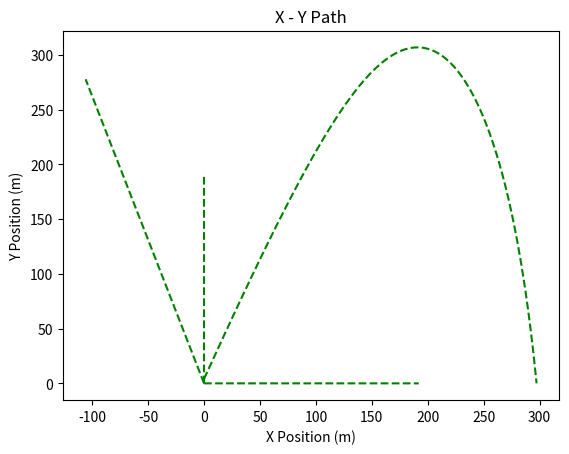

Source code (Python):
import numpy as np
import matplotlib.pyplot as plt

# - - - - - - - - - - - - - - - - - - - - - - - - - - - - - - - - - - - - - -
# PHYSICS 216 201: HOMEWORK 4 PROBLEM 3
# [redacted]

# Problem #3: A 10 kg pumpkin is launched at 100 m/s from a height of 4 m
#             with a altitude of (0.942 * 360 = 339.12) and a azimuth of 
#             (0.942 * 70 = 65.94) at an initial velocity of 100 m/s
# Notes:      Assume that the atmosphere's gas is stationary and ignore the
#             effects of the Earth's rotation

# - - - - - - - - - - - - - - - - - - - - - - - - - - - - - - - - - - - - - -
# Set Up: Constants and Euler Functions

gravity = g = 9.8       # meters / second^2
height = z = 4          # meters
H = 8 * 1000            # meters | Constant
R = 6370 * 1000         # meters | Earth's Radius
delta_t = 0.0001        # seconds
mass = m = 10           # kilograms
initial_vel = 100       # meters / seconds
ang_vel = 7.29*10**-5   # radians / seconds

student_factor = 0.942
altitude = student_factor * 70   # degrees
azimuth = student_factor * 360   # degrees
latitude = 49           # degrees North

# Convert into Radians
alt = altitude / 180 * np.pi
azi = azimuth / 180 * np.pi
lat = latitude / 180 * np.pi


# Angular Velocity Components
ang_cos = ang_vel * np.cos(lat)
ang_sin = ang_vel * np.sin(lat)

# Time
time = [0]

# Actual Initial Positions, Velocities, and Acceleration
x_pos = [0]
y_pos = [0]
z_pos = [4]

x_vel = [initial_vel * np.cos(alt) * np.sin(azi)]
y_vel = [initial_vel * np.cos(alt) * np.cos(azi)]
z_vel = [initial_vel * np.sin(alt)]

x_acc = [0]
y_acc = [0]
z_acc = [-g - (0.043 * np.exp(-z_pos[-1]/H)) * z_vel[-1] * initial_vel / mass]

# Euler Functions | Essentially the same function
def euler_velocity(t, v_0, a):            # Returns Updated Velocity
    return a * t + v_0

def euler_position(t, p_0, v):            # Returns Updated Position
    return v * t + p_0

def corr_velocity(t, v_0, a):             # Returns Corrected Velocity
    return a * t + v_0

def corr_position(t, p_0, v):             # Returns Corrected Position
    return v * t + p_0

def pred_corr(euler, corrected):          # Returns Predictor Corrected Value
    return (euler + corrected)/2

# - - - - - - - - - - - - - - - - - - - - - - - - - - - - - - - - - - - - - -
# Numerially Euler Integrates Until Pumpkin Hits the Ground
def projectile(height = 4, initial_vel = 200, north = 'False', drag = 0.042): 
    if (north == 'North'):
        print('North')
        x_vel = [0]
        y_vel = [initial_vel]
        z_vel = [0]
    elif (north == 'East'):
        x_vel = [initial_vel]
        y_vel = [0]
        z_vel = [0]
        print('East')
    else:
        x_vel = [initial_vel * np.cos(alt) * np.sin(azi)]
        y_vel = [initial_vel * np.cos(alt) * np.cos(azi)]
        z_vel = [initial_vel * np.sin(alt)]
        
    # Time
    time = [0]
    # Actual Initial Positions, Velocities, and Acceleration
    x_pos = [0]
    y_pos = [0]
    z_pos = [height]
    
    x_acc = [0]
    y_acc = [0]
    z_acc = [-9.8 * (1 + z_pos[-1]/R) ** -2 - (drag * np.exp(-z_pos[-1]/H)) * 
             z_vel[-1] * initial_vel / mass]
    
    while (z_pos[-1] > 0):
        # Updates Time, Drag, Grabitational Force, and Total Velocity
        time.append(time[-1] + 1.5 * delta_t) # Current time
        b = drag * np.exp(-z_pos[-1]/H)       # Current b value
        g = 9.8 * (1 + z_pos[-1]/R) ** -2     # Current gravitational force
        total_vel = np.sqrt(x_vel[-1]**2 + y_vel[-1]**2 + z_vel[-1]**2)
        
        # Euler Acceleration, Velocity, and Position
        x_acc_eul = -b * x_vel[-1] * total_vel / mass
        x_acc_eul -= 2 * z_vel[-1] * ang_cos 
        x_acc_eul += 2 * y_vel[-1] * ang_sin - x_pos[-1] * ang_vel**2
        y_acc_eul = -b * y_vel[-1] * total_vel / mass
        y_acc_eul -= 2 * x_vel[-1] * ang_sin
        y_acc_eul -= ang_sin * (z_pos[-1] * ang_cos - y_pos[-1] * ang_sin)
        z_acc_eul = -g - b * z_vel[-1] * total_vel / mass 
        z_acc_eul += 2 * x_vel[-1] * ang_cos
        z_acc_eul += ang_cos * (z_pos[-1] * ang_cos - y_pos[-1] * ang_sin)
        
        x_vel_eul = euler_velocity(delta_t, x_vel[-1], x_acc[-1])
        y_vel_eul = euler_velocity(delta_t, y_vel[-1], y_acc[-1])
        z_vel_eul = euler_velocity(delta_t, z_vel[-1], z_acc[-1])
        
        x_pos_eul = euler_position(delta_t, x_pos[-1], x_vel[-1])
        y_pos_eul = euler_position(delta_t, y_pos[-1], y_vel[-1])
        z_pos_eul = euler_position(delta_t, z_pos[-1], z_vel[-1])
        
        euler_vel = np.sqrt(x_vel_eul**2 + y_vel_eul**2 + z_vel_eul**2)
        
        # Corrected Acceleration, Velocity, and Position
        x_acc_cor = -b * x_vel_eul * euler_vel / mass
        x_acc_eul -= 2 * z_vel_eul * ang_cos 
        x_acc_eul += 2 * y_vel_eul * ang_sin - x_pos_eul * ang_vel**2
        y_acc_cor = -b * y_vel_eul * euler_vel / mass
        y_acc_eul -= 2 * x_vel_eul * ang_sin
        y_acc_eul -= ang_sin * (z_pos_eul * ang_cos - y_pos_eul * ang_sin)
        z_acc_cor = -g - b * z_vel_eul * euler_vel / mass
        z_acc_cor += 2 * x_vel_eul * ang_cos
        z_acc_cor += ang_cos * (z_pos_eul * ang_cos - y_pos_eul * ang_sin)
        
        x_vel_cor = corr_velocity(delta_t, x_vel_eul, x_acc_eul)
        y_vel_cor = corr_velocity(delta_t, y_vel_eul, y_acc_eul)
        z_vel_cor = corr_velocity(delta_t, z_vel_eul, z_acc_eul)
        
        x_pos_cor = corr_position(delta_t, x_pos_eul, x_vel_eul)
        y_pos_cor = corr_position(delta_t, y_pos_eul, y_vel_eul)
        z_pos_cor = corr_position(delta_t, z_pos_eul, z_vel_eul)
        
        # Actual Acceleration, Velocity, and Position
        x_acc.append(pred_corr(x_acc_eul, x_acc_cor))
        y_acc.append(pred_corr(y_acc_eul, y_acc_cor))
        z_acc.append(pred_corr(z_acc_eul, z_acc_cor))
        
        x_vel.append(pred_corr(x_vel_eul, x_vel_cor))
        y_vel.append(pred_corr(y_vel_eul, y_vel_cor))
        z_vel.append(pred_corr(z_vel_eul, z_vel_cor))
        
        x_pos.append(pred_corr(x_pos_eul, x_pos_cor))
        y_pos.append(pred_corr(y_pos_eul, y_pos_cor))
        z_pos.append(pred_corr(z_pos_eul, z_pos_cor))

    return (time, x_acc, y_acc, z_acc, x_vel, y_vel, z_vel, 
            x_pos, y_pos, z_pos)    
#delta_t = z_pos[-1] * (time[-1] - time[-2]) / (z_pos[-2] - z_pos[-1])
#print("Interpolating: " + str(delta_t))
    
# - - - - - - - - - - - - - - - - - - - - - - - - - - - - - - - - - - - - - -
# Answer Questions
    
# Part A:     On Paper
    
# Part B:     Assume a projectile is launched due North at an initial height of
#             2 meters, level to the ground, and with an initial speed of 300
#             meters / second. What is the projectile's position when it hits
#             the ground? Neglect drag.
time,x_acc,y_acc,z_acc,x_vel,y_vel,z_vel,x_pos,y_pos,z_pos = projectile(
        height=2, initial_vel=300, north='North', drag=0)
print("North Projectile's Position:")
print("X Position: " + str(x_pos[-1]) + " m.")
print("Y Position: " + str(y_pos[-1]) + " m.")
print("Z Position: " + str(z_pos[-1]) + " m.")

plt.plot(x_pos, y_pos, 'g--')
plt.title("X - Y Path")
plt.xlabel("X Position (m)")
plt.ylabel("Y Position (m)")
# plt.savefig('Vertical Acceleration.pdf')
plt.show(block = True)

time,x_acc,y_acc,z_acc,x_vel,y_vel,z_vel,x_pos,y_pos,z_pos = projectile(
        height=2, initial_vel=300, north='East', drag=0)
print("\nEast Projectile's Position:")
print("X Position: " + str(x_pos[-1]) + " m.")
print("Y Position: " + str(y_pos[-1]) + " m.")
print("Z Position: " + str(z_pos[-1]) + " m.")

plt.plot(x_pos, y_pos, 'g--')
plt.title("X - Y Path")
plt.xlabel("X Position (m)")
plt.ylabel("Y Position (m)")
# plt.savefig('Vertical Acceleration.pdf')
plt.show(block = True)

    
time,x_acc,y_acc,z_acc,x_vel,y_vel,z_vel,x_pos,y_pos,z_pos = projectile()
    
# Part A:     Determine the x, y landing point of the pumpkin
#             Determined by when z was within 0.001 of 0
print("\nPumpkin Projectile:")
print("X Position: " + str(x_pos[-1])[:9] + " m.")
print("Y Position: " + str(y_pos[-1])[:8] + " m.")
print("Z Position: " + str(z_pos[-1])[:10] + " m.")

# Part B:     State altitude and Azimuth 
print("\nAltitude: " + str(altitude) + "° or " + str(alt))
print("Azimuth: " + str(azimuth) + "° or " + str(azi))

# Part C:     Flight time of the pumpkin to millisecond precision
print("\nTime: " + str(time[-1])[:6] + " s.")

# Part D:     Impact Velocity Vector to 0.01 m/s precision
print("\nX Velocity: " + str(x_vel[-1])[:7] + " m/s.")
print("Y Velocity: " + str(y_vel[-1])[:6] + " m/s.")
print("Z Velocity: " + str(z_vel[-1])[:8] + " m/s.")

total_vel = np.sqrt(x_vel[-1]**2 + y_vel[-1]**2 + z_vel[-1]**2)
print("Impact Velocity: " + str(total_vel)[:7] + " m/s.")

# Part E:     Create two plots. One to show the range vs height. The second
#             should show the vertical acceleration as a function of time.
#             Describe what is physically happening that produces the curve.

# Range Array 
r_arr = np.sqrt(np.array(x_pos)**2 + np.array(y_pos)**2)

# Plots the range vs height
plt.plot(r_arr, z_pos, 'g--')
plt.title("Range vs Height")
plt.xlabel("Range (m)")
plt.ylabel("Height (m)")
# plt.savefig('Range.pdf')
plt.show(block = True)

# Plots the vertical acceleration as a function of time
x_vel = [initial_vel * np.cos(alt) * np.sin(azi)]
y_vel = [initial_vel * np.cos(alt) * np.cos(azi)]

a = np.array(range(-130))

plt.plot(x_pos, y_pos, 'g--')
plt.plot(a*np.cos(azi)/np.sin(azi), a, 'b-')
plt.title("X - Y Path")
plt.xlabel("X Position (m)")
plt.ylabel("Y Position (m)")
# plt.savefig('Vertical Acceleration.pdf')
plt.show(block = True)
